The GitHub repository julkaswieta/coffee-defects contains a labelled image folder "converted_dataset" with 4 categories: defect, longberry, peaberry, premium. Examples follow, each with its label.

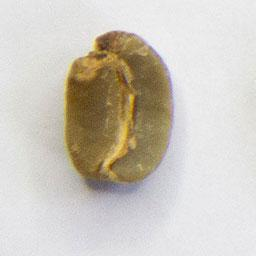
Label: defect

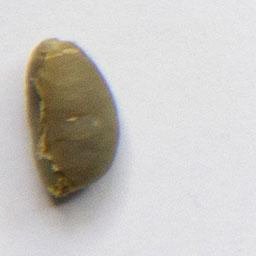
Label: peaberry

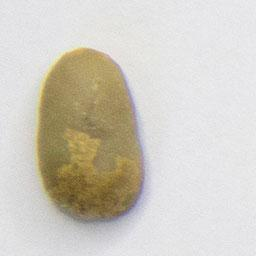
Label: longberry

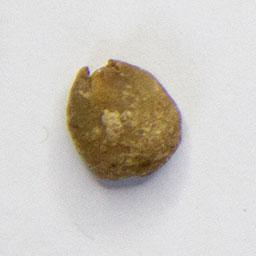
Label: defect

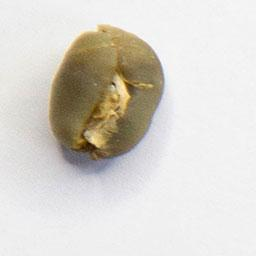
Label: peaberry

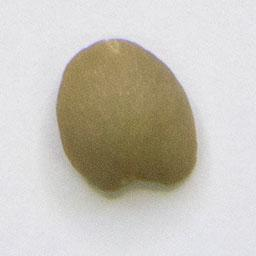
Label: premium
